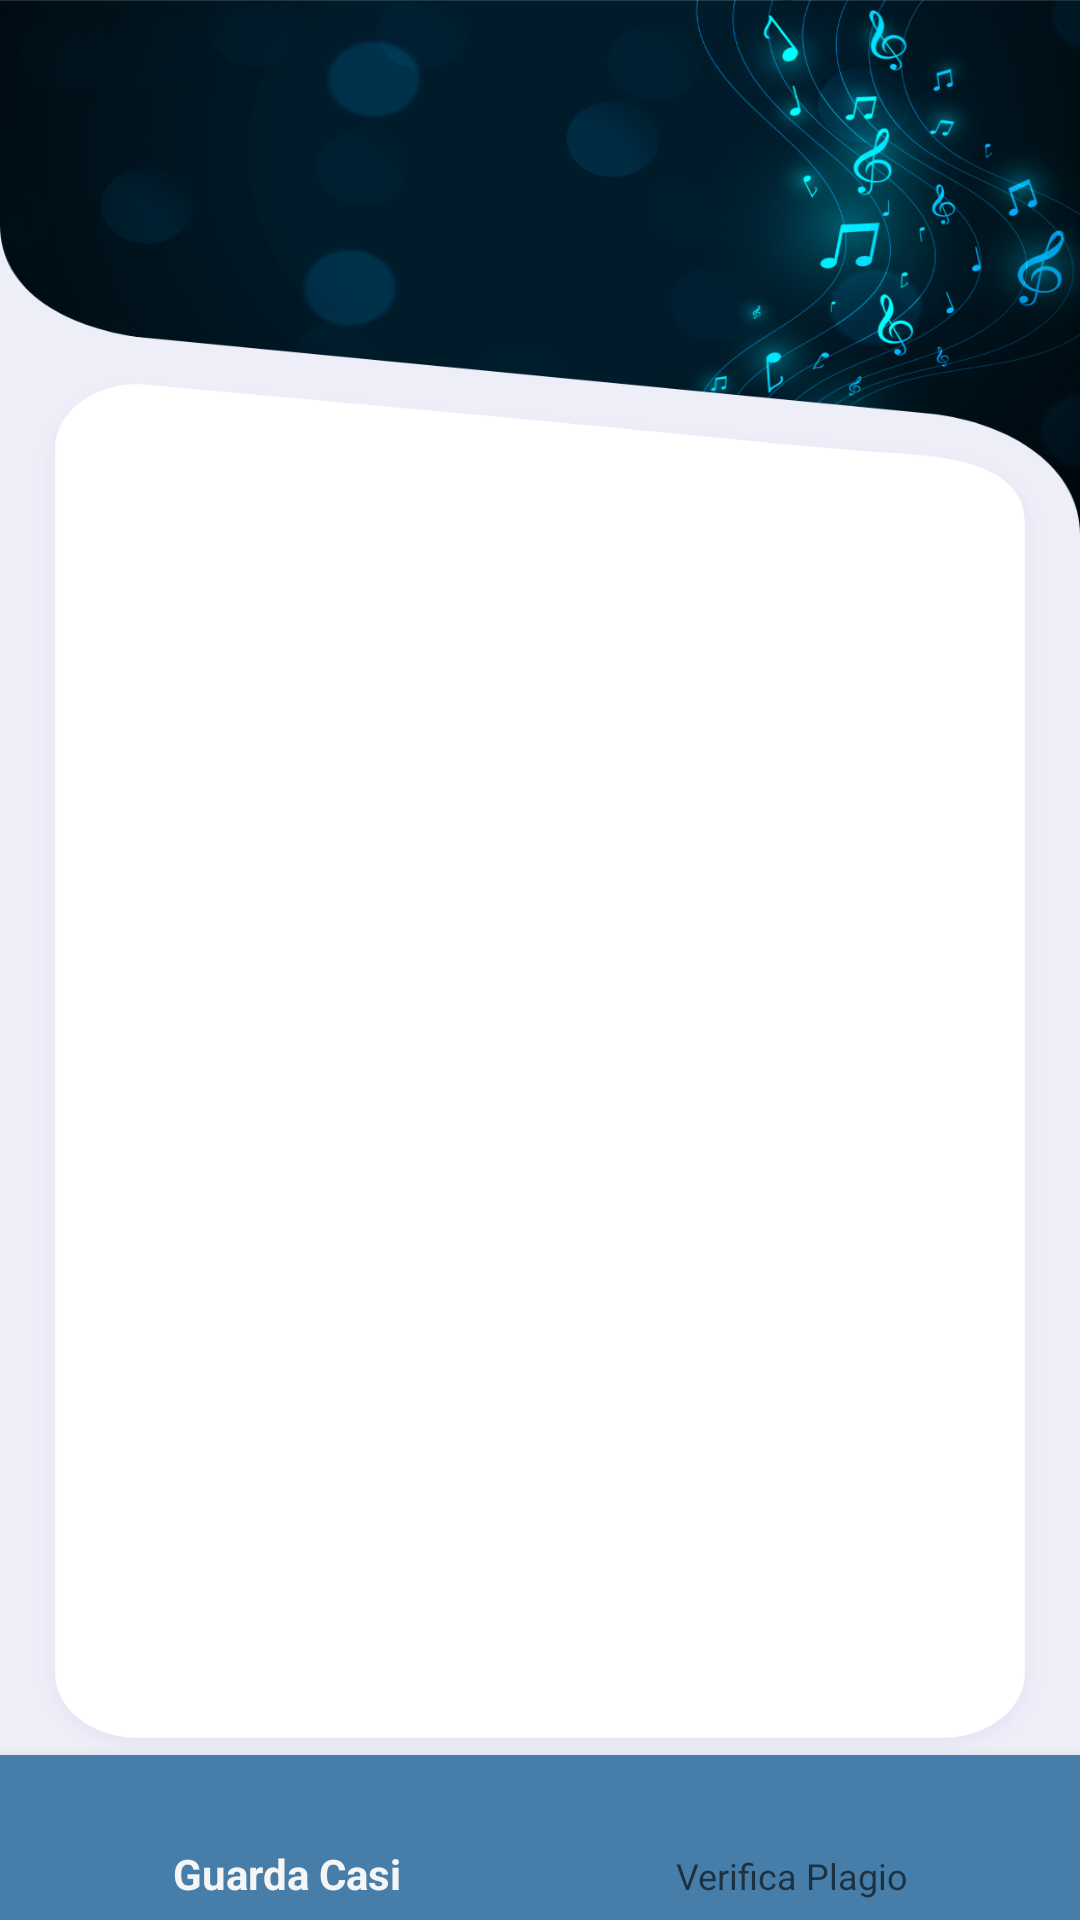

This screen was rendered from an Android layout file. Write that file and the resources it references.
<!-- AndroidManifest.xml: application theme AppTheme.NoActionBar -->
<!-- res/layout/activity_menu_guest.xml -->
<?xml version="1.0" encoding="utf-8"?>
<RelativeLayout xmlns:android="http://schemas.android.com/apk/res/android"
    xmlns:app="http://schemas.android.com/apk/res-auto"
    xmlns:tools="http://schemas.android.com/tools"
    android:layout_width="match_parent"
    android:layout_height="match_parent"
    tools:context=".Menu"
    android:background="@drawable/background"
   >

    <FrameLayout
        android:id="@+id/fragment_container"
        android:layout_width="match_parent"
        android:layout_height="match_parent"
        android:layout_above="@+id/menu"
       />

    <com.google.android.material.bottomnavigation.BottomNavigationView
        android:id="@+id/menu"
        android:layout_width="match_parent"
        android:layout_height="55dp"
        android:layout_alignParentBottom="true"
        app:menu="@menu/guest_menu"
        android:background="@color/blueTema"/>
</RelativeLayout>
<!-- resources referenced by this layout -->
<resources>
  <color name="blueTema">#467EA9</color>
  <!-- drawable background: png bitmap (drawable-xxxhdpi, 313895 bytes) -->
  <style name="AppTheme.NoActionBar" parent="Theme.AppCompat.Light.NoActionBar">
          <item name="windowActionBar">false</item>
          <item name="windowNoTitle">true</item>
      </style>
</resources>
